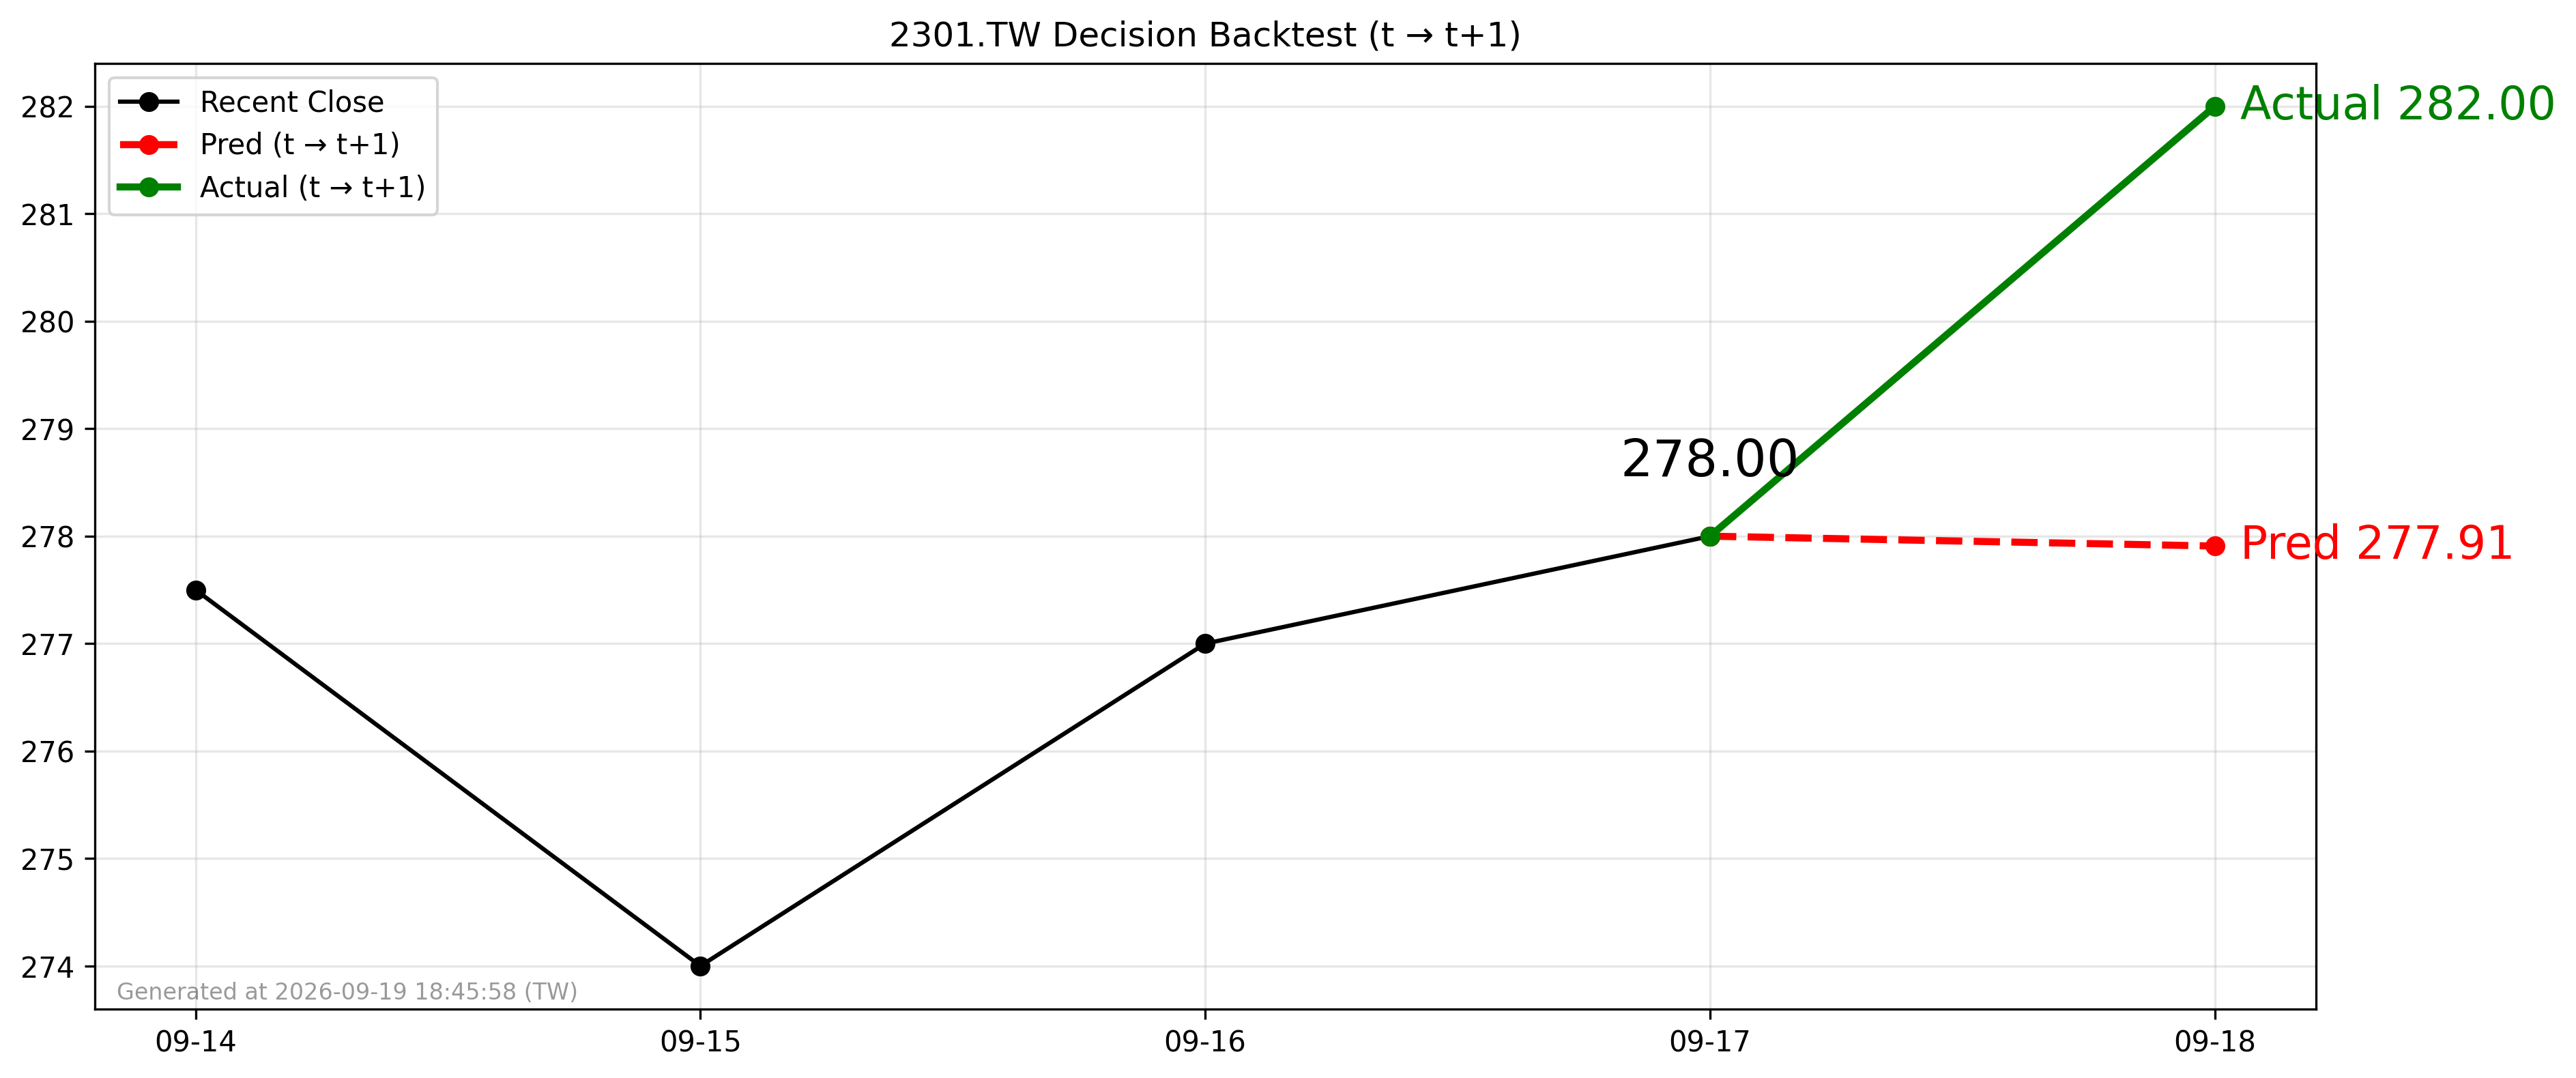

The data file committed next to this chart (first rows):
forecast_date, decision_day, close_t, pred_t1, actual_t1, direction_pred, direction_actual
2026-09-17, 2026-09-17, 278.0, 277.9, 282.0, -1, 1
